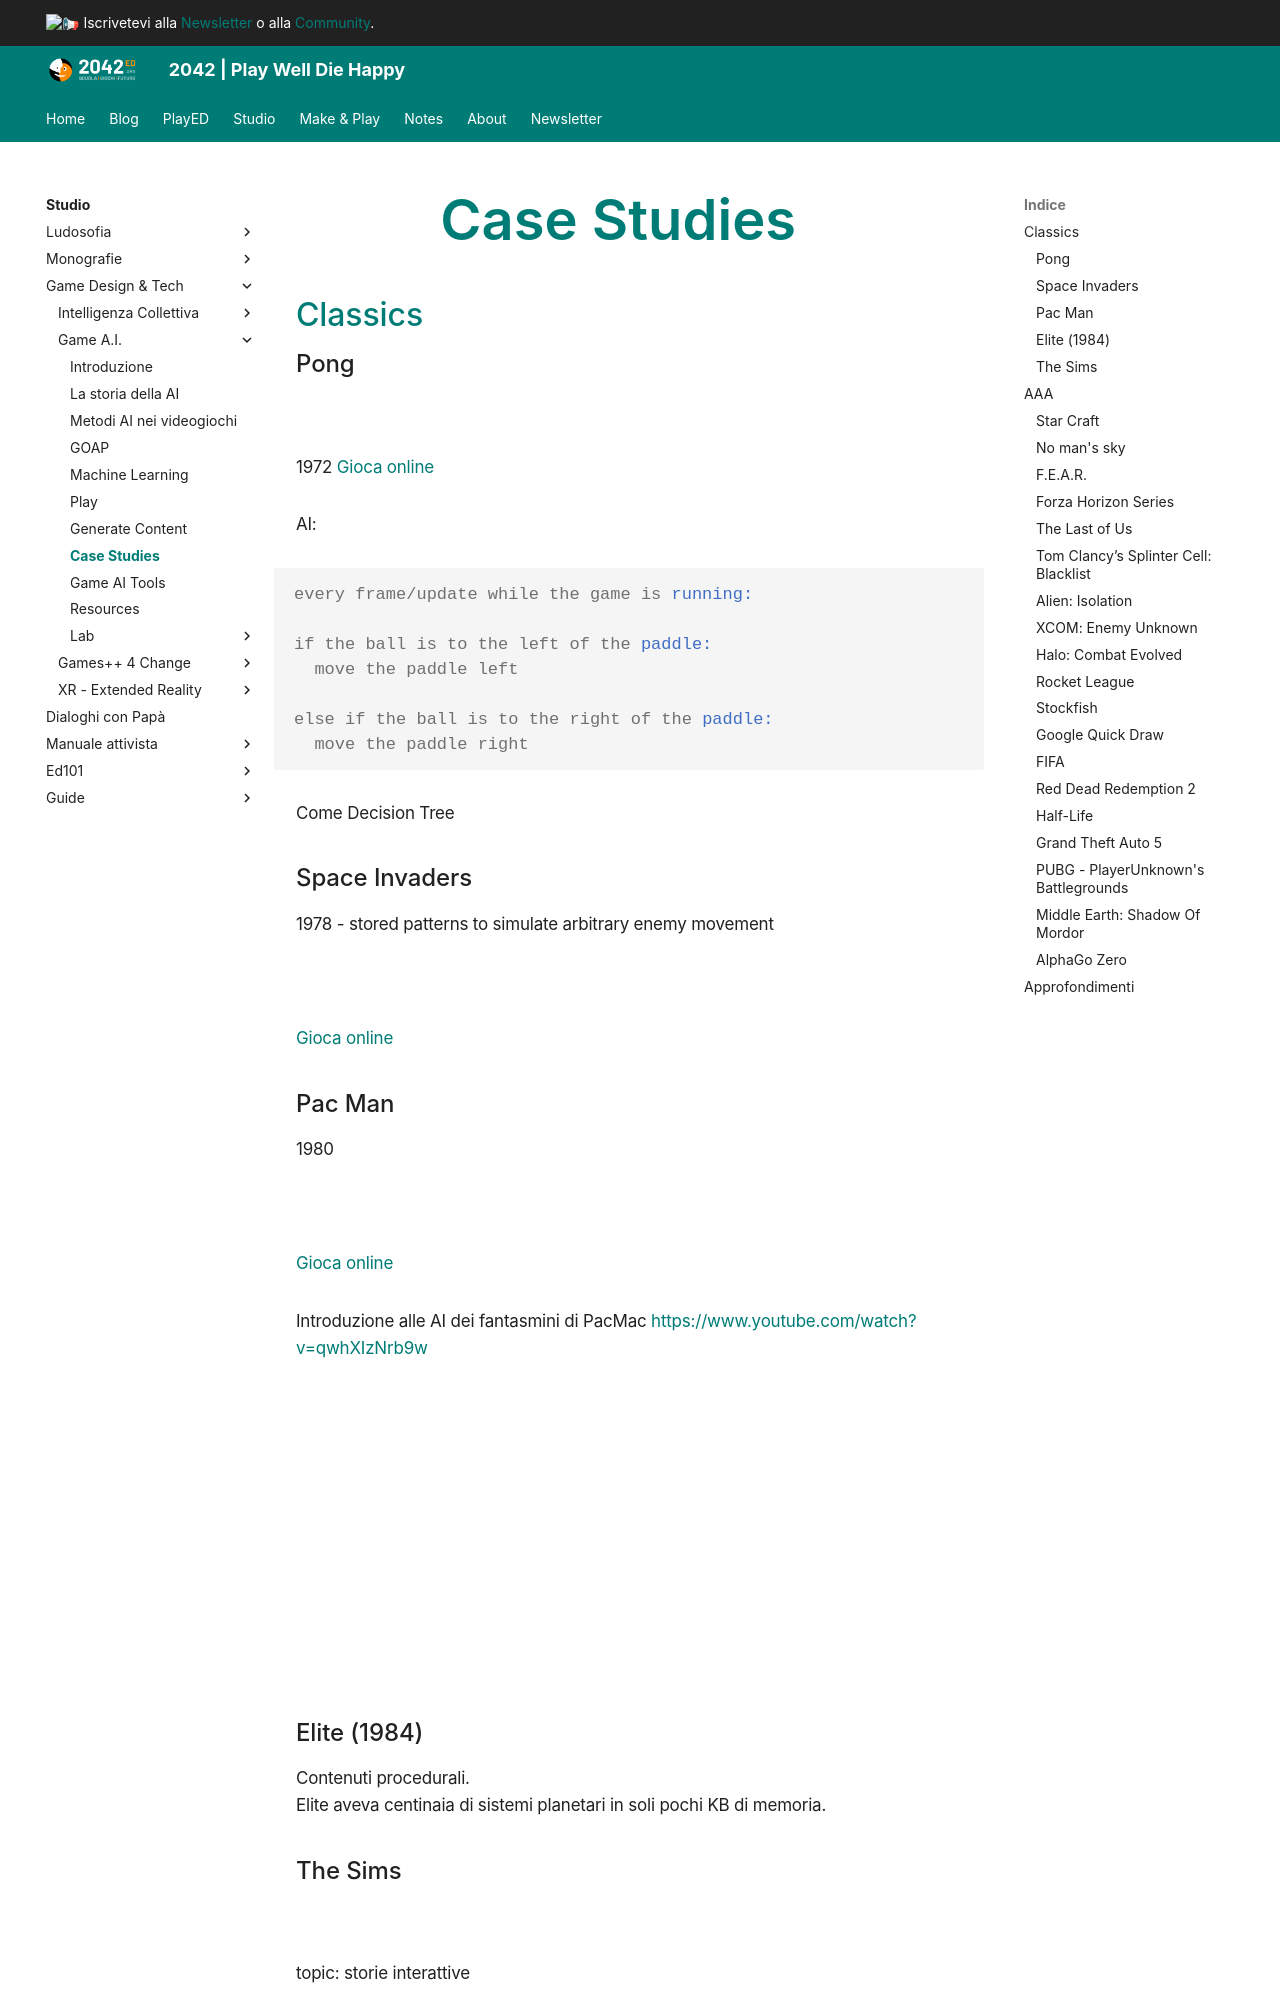

repository: 2042ed/2042ed.org · page: studio/game-dev/ai/60_case-studies/index.html · generator: mkdocs

---
title: Case Studies
date: 2021-01-10
updated: 2023-01-10
---

# Case Studies

## Classics

### Pong

![](../../../assets/img/played/videogame/pong-1972.jpg)

1972
[Gioca online](https://www.ponggame.org)

AI:

```basic
every frame/update while the game is running:

if the ball is to the left of the paddle:
  move the paddle left

else if the ball is to the right of the paddle:
  move the paddle right
```

Come Decision Tree
![](https://uploads.gamedev.net/monthly_2018_08/DecisionTree1.png.fa5133a733f748713e5d655f9343dc4d.png)

### Space Invaders
1978 - stored patterns to simulate arbitrary enemy movement

![](https://images.novatech.co.uk/2020/blog/Space-Invaders-1978.jpg)

[Gioca online](https://freeinvaders.org/)

### Pac Man
1980

![](https://i.guim.co.uk/img/media/8152f8ea7f06fd8ef5c68a3a594e6ac35dfd774b/0_342_800_480/master/800.jpg?width=620&quality=45&dpr=2&s=none)

[Gioca online](https://freepacman.org)

Introduzione alle AI dei fantasmini di PacMac
<https://www.youtube.com/watch?v=qwhXIzNrb9w>
<iframe loading="lazy" title="# AI learns to play PACMAN" src="https://www.youtube.com/embed/qwhXIzNrb9w?feature=oembed" allow="accelerometer; autoplay; clipboard-write; encrypted-media; gyroscope; picture-in-picture" allowfullscreen="" width="500" height="281" frameborder="0"></iframe>

### Elite (1984)
Contenuti procedurali.   
Elite aveva centinaia di sistemi planetari in soli pochi KB di memoria.

### The Sims
![](https://image.api.playstation.com/vulcan/img/rnd/202111/3019/Btg9YJMDRcWgsbD5E6rOcdT5.jpg)

topic: storie interattive

Ogni interazione apre una serie di possibili evoluzioni.
Tutte le azioni sono progettate per essere in qualche modo casuali, quindi l'AI non inizia mai in modo prevedibile.

## AAA
